Run: headless pygame with SDL's dummy video driver; simulated clock (each Clock.tick advances the game by its frame time, no real sleeping); random seed 0; keys injected as events and as key.get_pressed() state; no mouse input.
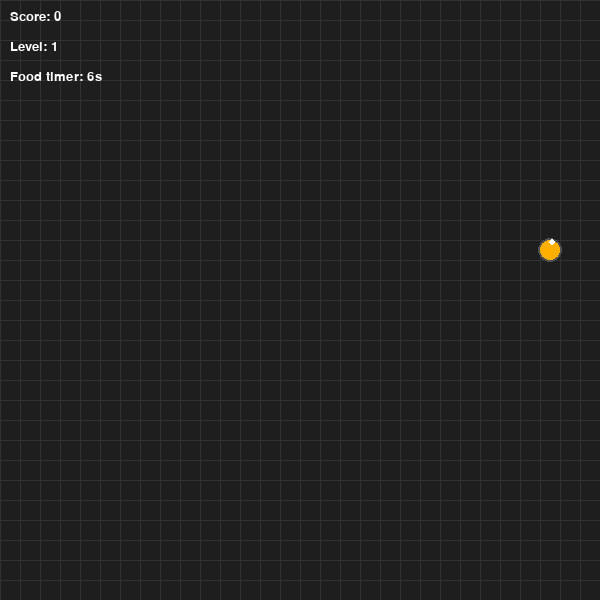
Frame 1 of 1 · flips 1–60 · no input (game ended)

The pygame program that drew these frames:

import pygame
import random

# Initialize pygame
pygame.init()

# Screen size
WIDTH, HEIGHT = 600, 600

# Size of one cell in the grid
CELL = 20

# Create game window
screen = pygame.display.set_mode((WIDTH, HEIGHT))
pygame.display.set_caption("Snake Pro")

# Clock controls the game speed
clock = pygame.time.Clock()

# Font for score and level text
font = pygame.font.SysFont("Verdana", 20)

# Snake starts with one block
snake = [(100, 100)]

# Initial movement direction: right
dx, dy = CELL, 0

# Initial score
score = 0

# Initial level
level = 1

# Initial snake speed
speed = 10

# Every 4 food items, level increases
FOOD_FOR_NEXT_LEVEL = 4

# Time limit for food (in seconds)
FOOD_TIME_LIMIT = 8

# Timer for food
food_timer = 0


# Function to generate food in a random place
def generate_food():
    while True:
        # Generate random x and y position according to the grid
        x = random.randrange(0, WIDTH, CELL)
        y = random.randrange(0, HEIGHT, CELL)

        # Food must not appear inside the snake
        if (x, y) not in snake:
            return (x, y)


# Generate the first food
food = generate_food()

# Main game variable
running = True

# Timer for food (in seconds)
food_timer = 0

# Main game loop
while running:

    # Get delta time (time passed since last frame)
    dt = clock.tick(speed) / 1000.0  # Convert milliseconds to seconds
    
    # Update food timer
    food_timer += dt

    # Check all events
    for event in pygame.event.get():

        # If player closes the window
        if event.type == pygame.QUIT:
            running = False

        # Check keyboard buttons
        if event.type == pygame.KEYDOWN:

            # Move up only if snake is not moving vertically
            if event.key == pygame.K_UP and dy == 0:
                dx, dy = 0, -CELL

            # Move down only if snake is not moving vertically
            if event.key == pygame.K_DOWN and dy == 0:
                dx, dy = 0, CELL

            # Move left only if snake is not moving horizontally
            if event.key == pygame.K_LEFT and dx == 0:
                dx, dy = -CELL, 0

            # Move right only if snake is not moving horizontally
            if event.key == pygame.K_RIGHT and dx == 0:
                dx, dy = CELL, 0

    # Get current snake head
    head = snake[0]

    # Create new head position
    new_head = (head[0] + dx, head[1] + dy)

    # Check wall collision
    if new_head[0] < 0 or new_head[0] >= WIDTH or new_head[1] < 0 or new_head[1] >= HEIGHT:
        running = False

    # Check collision with itself
    if new_head in snake:
        running = False

    # Add new head to the beginning of the snake
    snake.insert(0, new_head)

    # Check if snake eats food
    if new_head == food:
        # Reset food timer
        food_timer = 0
        
        # Increase score
        score += 1

        # Generate new food
        food = generate_food()

        # If score is divisible by 4, increase level
        if score % FOOD_FOR_NEXT_LEVEL == 0:
            level += 1

            # Increase speed when level increases
            speed += 2

    else:
        # If snake did not eat food, remove the tail
        snake.pop()
    
    # Check if food timer exceeded the limit
    if food_timer >= FOOD_TIME_LIMIT:
        # Move food to new location
        food = generate_food()
        # Reset timer
        food_timer = 0

    # Fill background
    screen.fill((30, 30, 30))

    # Draw vertical grid lines
    for x in range(0, WIDTH, CELL):
        pygame.draw.line(screen, (50, 50, 50), (x, 0), (x, HEIGHT))

    # Draw horizontal grid lines
    for y in range(0, HEIGHT, CELL):
        pygame.draw.line(screen, (50, 50, 50), (0, y), (WIDTH, y))

    # Draw snake
    for i, segment in enumerate(snake):
        # Snake becomes a little darker from head to tail
        green_value = max(80, 255 - i * 5)
        color = (0, green_value, 0)

        pygame.draw.rect(
            screen,
            color,
            (segment[0], segment[1], CELL, CELL),
            border_radius=5
        )

    # Draw food with visual timer indicator
    # Calculate how much time is left (0 to 1, where 1 is full time)
    time_left_ratio = max(0, 1 - (food_timer / FOOD_TIME_LIMIT))
    
    # Food color changes from green to red as timer runs out
    food_red = 255
    food_green = int(255 * time_left_ratio)
    food_blue = 0
    
    pygame.draw.rect(
        screen,
        (food_red, food_green, food_blue),
        (food[0], food[1], CELL, CELL),
        border_radius=5
    )
    
    # Draw timer circle around food (shows remaining time)
    if food_timer > 0:
        # Draw a progress circle around the food
        center_x = food[0] + CELL // 2
        center_y = food[1] + CELL // 2
        radius = CELL // 2 + 2
        
        # Draw background circle (grey)
        pygame.draw.circle(screen, (80, 80, 80), (center_x, center_y), radius, 2)
        
        # Draw progress arc
        angle = 360 * (1 - food_timer / FOOD_TIME_LIMIT)
        # Simple indicator: just draw a small arc or fill
        # For simplicity, we'll just draw a small indicator circle
        indicator_radius = 3
        indicator_x = center_x + int(radius * 0.7 * (food_timer / FOOD_TIME_LIMIT))
        indicator_y = center_y - int(radius * 0.7)
        pygame.draw.circle(screen, (255, 255, 255), (indicator_x, indicator_y), indicator_radius)

    # Create score text
    score_text = font.render(f"Score: {score}", True, (255, 255, 255))

    # Create level text
    level_text = font.render(f"Level: {level}", True, (255, 255, 255))
    
    # Create timer text
    timer_text = font.render(f"Food timer: {FOOD_TIME_LIMIT - int(food_timer)}s", True, (255, 255, 255))

    # Draw score on the screen
    screen.blit(score_text, (10, 10))

    # Draw level on the screen
    screen.blit(level_text, (10, 40))
    
    # Draw timer on the screen
    screen.blit(timer_text, (10, 70))

    # Update display
    pygame.display.flip()

# Quit pygame
pygame.quit()
